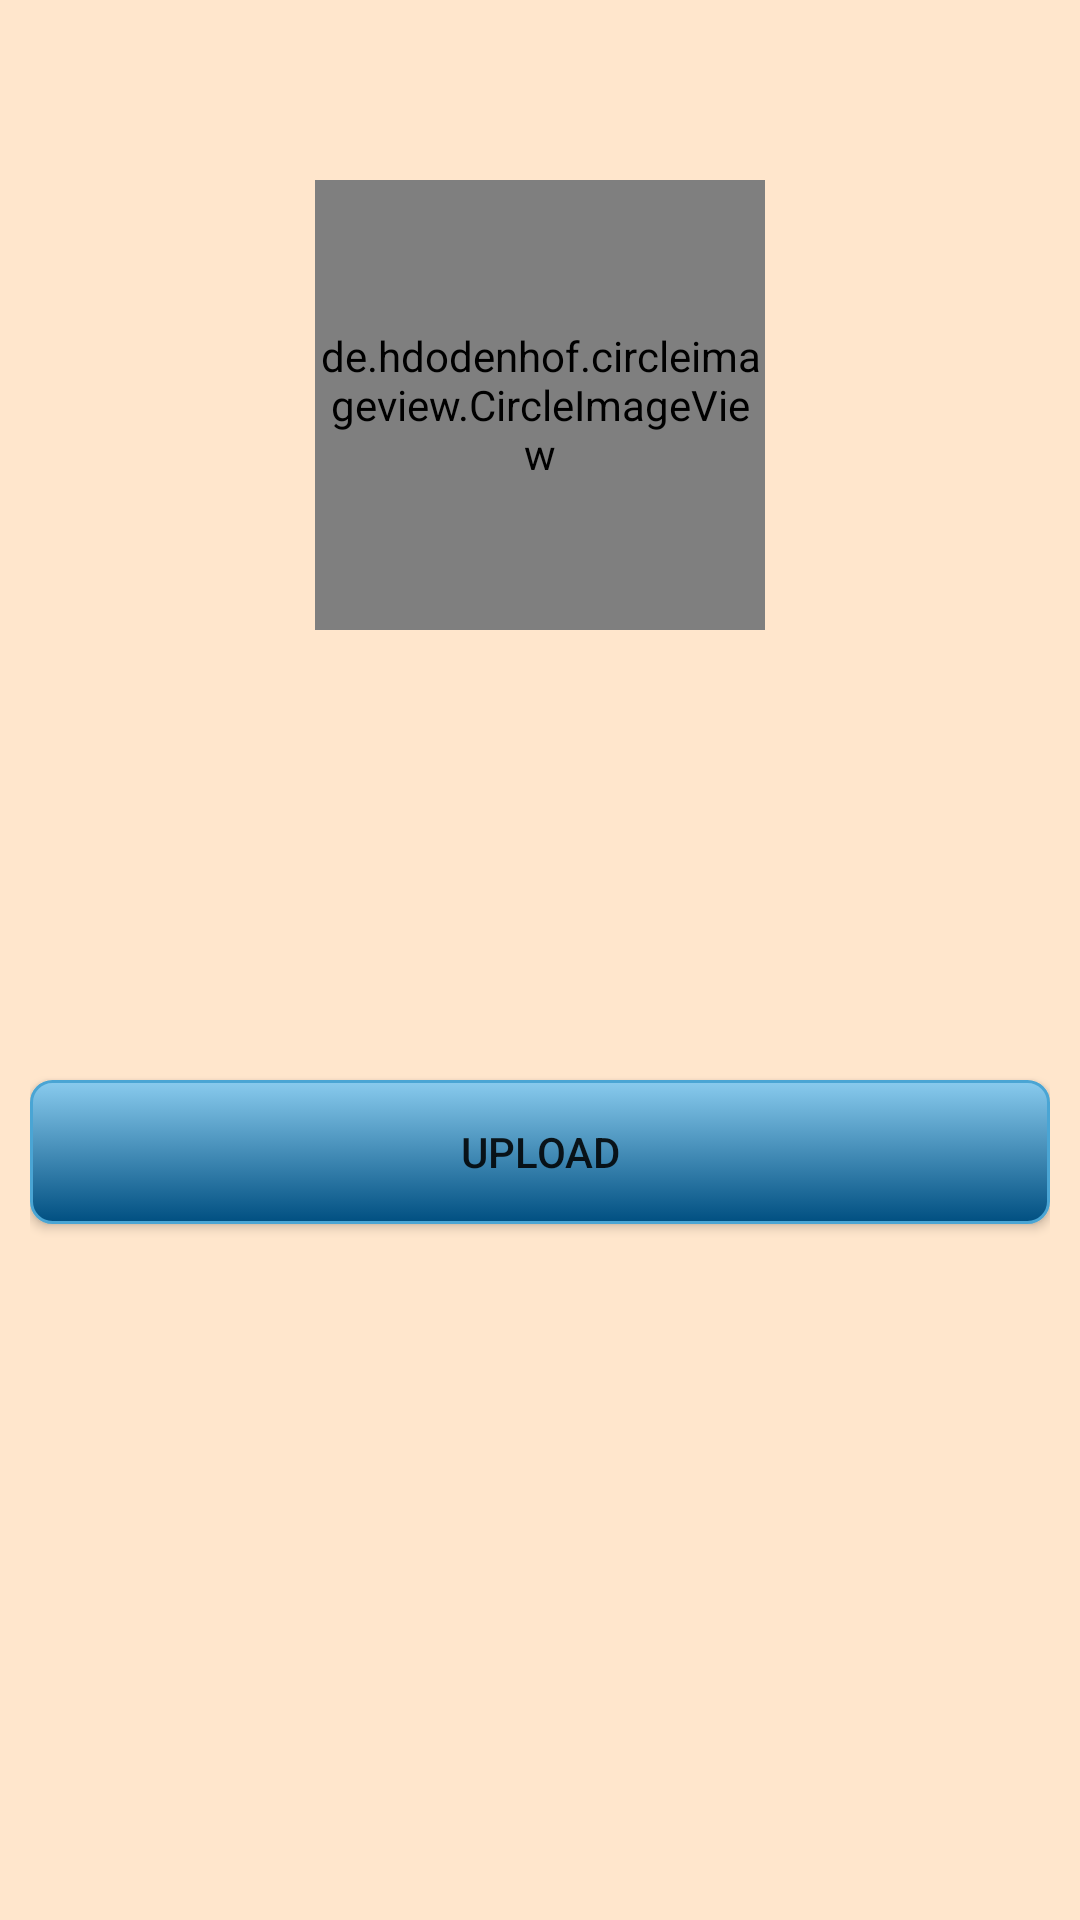

Produce the Android XML layout that renders to this screen, including the resource entries it uses.
<!-- AndroidManifest.xml: application theme AppTheme -->
<!-- res/layout/update_image.xml -->
<?xml version="1.0" encoding="utf-8"?>
<LinearLayout
    xmlns:android="http://schemas.android.com/apk/res/android"
    android:layout_width="match_parent"
    android:layout_height="match_parent"
    android:padding="10dp"
    android:orientation="vertical"
    android:background="@color/orange"

    >

    <de.hdodenhof.circleimageview.CircleImageView
        xmlns:app="http://schemas.android.com/apk/res-auto"
        android:id="@+id/buttonChoose"
        android:layout_width="150dp"
        android:layout_height="150dp"
        android:src="@drawable/profile"
        app:civ_border_width="2dp"
        android:layout_gravity="center"
        app:civ_border_color="#e6e6e6"
        android:layout_marginTop="50dp"/>


    <Button
        android:id="@+id/buttonUpload"
        android:layout_width="match_parent"
        android:layout_height="wrap_content"
        android:text="Upload"
        android:background="@drawable/search_radius"
        android:layout_marginTop="150dp"/>
</LinearLayout>
<!-- resources referenced by this layout -->
<resources>
  <color name="orange">#ffe6cc</color>
  <!-- drawable search_radius (drawable) -->
  <?xml version="1.0" encoding="utf-8"?>
  <selector xmlns:android="http://schemas.android.com/apk/res/android">
  <item android:state_pressed="true" >
      <shape xmlns:android="http://schemas.android.com/apk/res/android" android:shape="rectangle">
          <solid android:color="#004F81" />
  
          <corners
              android:radius="7dp" />
          <padding
              android:left="10dp"
              android:top="10dp"
              android:right="10dp"
              android:bottom="10dp" />
      </shape>
  </item>
  <item>
      <shape xmlns:android="http://schemas.android.com/apk/res/android" android:shape="rectangle">
          <gradient
              android:startColor="#89cbee"
              android:endColor="#004F81"
              android:angle="270" />
          <stroke
              android:width="1dp"
              android:color="#4aa5d4" />
          <corners
              android:radius="7dp" />
          <padding
              android:left="10dp"
              android:top="10dp"
              android:right="10dp"
              android:bottom="10dp" />
      </shape>
  </item>
  </selector>
  <style name="AppTheme" parent="Theme.AppCompat.Light.DarkActionBar">
          
          <item name="colorPrimary">@color/colorPrimary</item>
          <item name="colorPrimaryDark">@color/colorPrimaryDark</item>
          <item name="colorAccent">@color/colorAccent</item>
      </style>
  <color name="colorPrimary">#f74f4f</color>
  <color name="colorPrimaryDark">#303F9F</color>
  <color name="colorAccent">#000000</color>
</resources>
